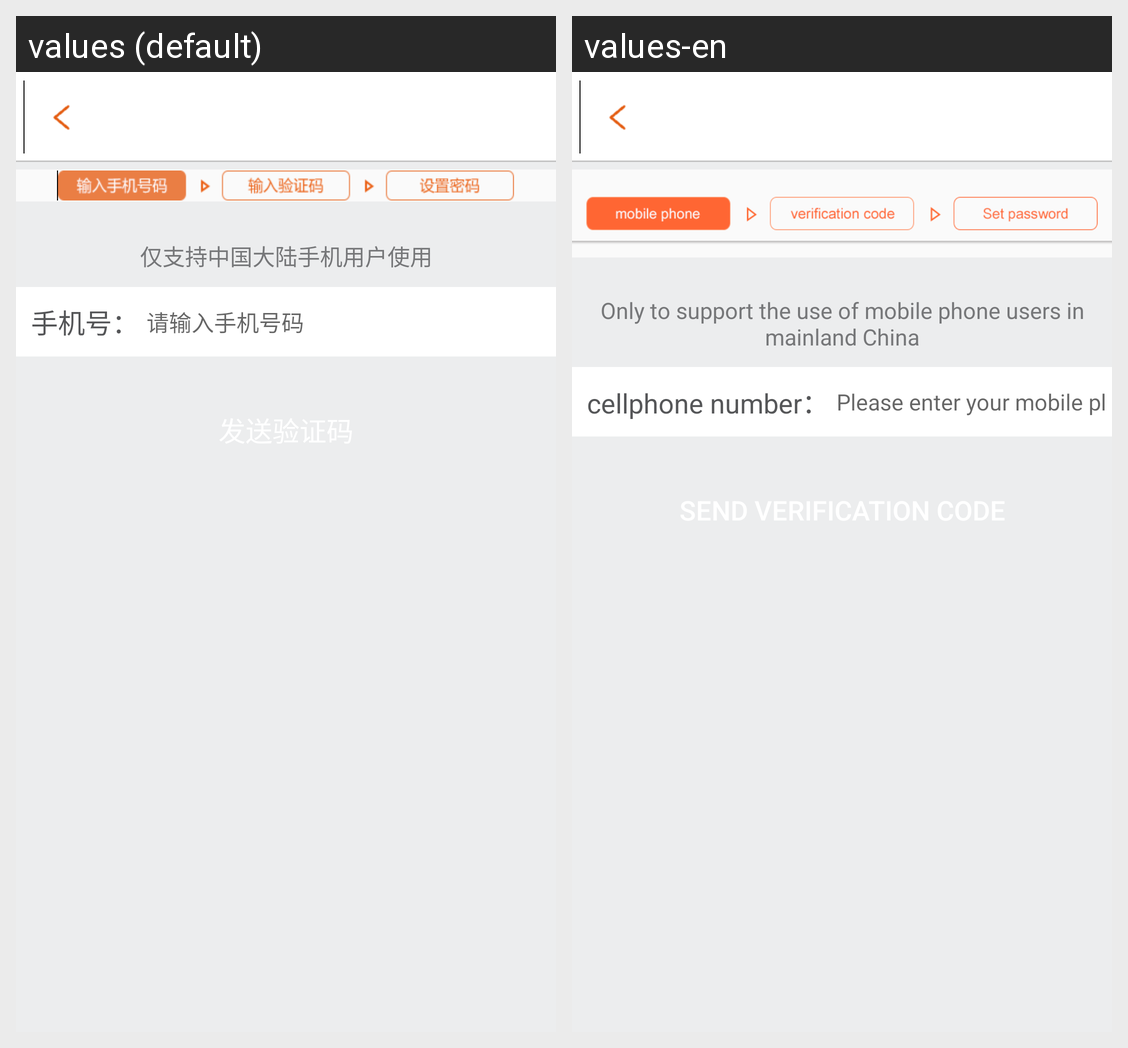

The same Android screen rendered under two of its app's locales, left to right. List the strings drawn on it with the default value and each locale's translation.
Android screen res/layout/register_mobile_layout1.xml rendered under 2 locales, left to right: values (default), values-en. Device: Nexus 5 (rendered at 1080×1920; each locale shown at half size, 540×960, under a caption strip naming it); theme AppTheme.
Strings drawn on this screen, with the default value and each locale's value (text and hints the layout hard-codes, and strings that could not be matched under every locale, appear in the picture but are not listed):

tipMobile
  values: 仅支持中国大陆手机用户使用
  values-en: Only to support the use of mobile phone users in mainland China

labMobile
  values: 手机号：
  values-en: cellphone number：

hintMobile
  values: 请输入手机号码
  values-en: Please enter your mobile phone number
